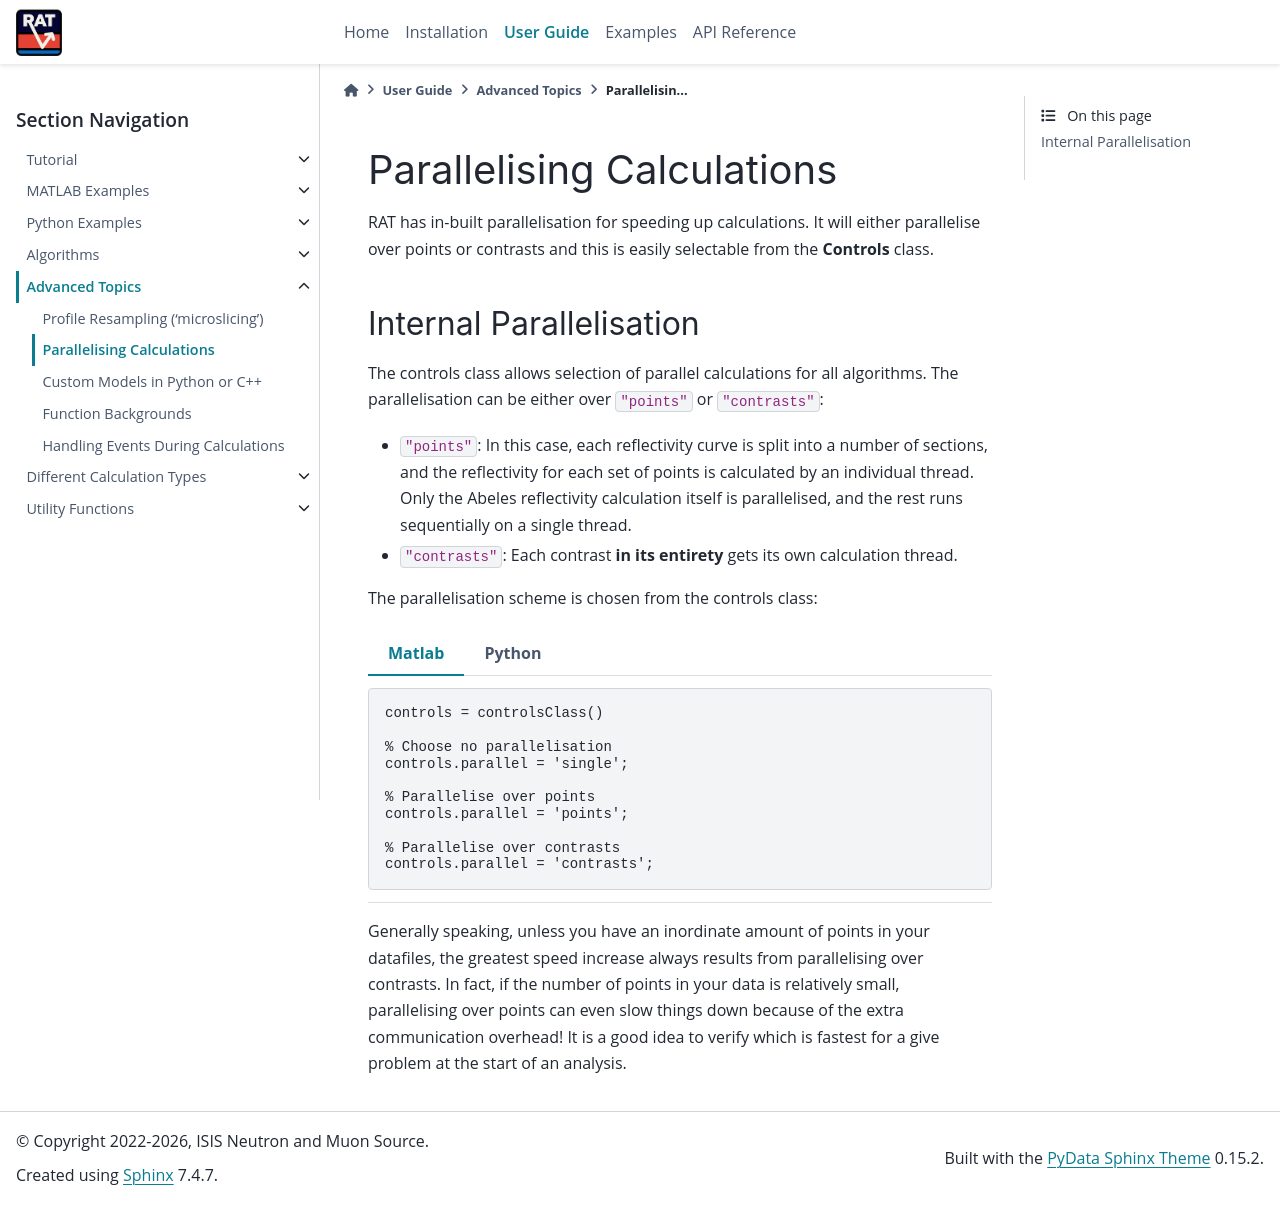

repository: RascalSoftware/RAT-Docs · page: dev/advanced/parallelisation.html · generator: sphinx

.. _parallelisation:

==========================
Parallelising Calculations
==========================

RAT has in-built parallelisation for speeding up calculations. It will either parallelise over points or contrasts and this is easily selectable from the **Controls** class.

************************
Internal Parallelisation
************************
The controls class allows selection of parallel calculations for all algorithms. The parallelisation can be either over ``"points"`` or ``"contrasts"``:

* ``"points"``: In this case, each reflectivity curve is split into a number of sections, and the reflectivity for each set of points is calculated by an individual thread. Only the Abeles reflectivity calculation itself is parallelised, and the rest runs sequentially on a single thread.
* ``"contrasts"``: Each contrast **in its entirety** gets its own calculation thread.

The parallelisation scheme is chosen from the controls class:

.. tab-set-code::
    .. code-block:: Matlab

        controls = controlsClass()

        % Choose no parallelisation
        controls.parallel = 'single';

        % Parallelise over points
        controls.parallel = 'points';

        % Parallelise over contrasts
        controls.parallel = 'contrasts';
    
    .. code-block:: Python

        controls = RAT.Controls()

        # Choose no parallelisation
        controls.parallel = 'single'

        # Parallelise over points
        controls.parallel = 'points'

        # Parallelise over contrasts
        controls.parallel = 'contrasts'

Generally speaking, unless you have an inordinate amount of points in your datafiles, the greatest speed increase always results from parallelising over contrasts. In fact, if the number of points in your data
is relatively small, parallelising over points can even slow things down because of the extra communication overhead! It is a good idea to verify which is fastest for a give problem at the start of an analysis.
